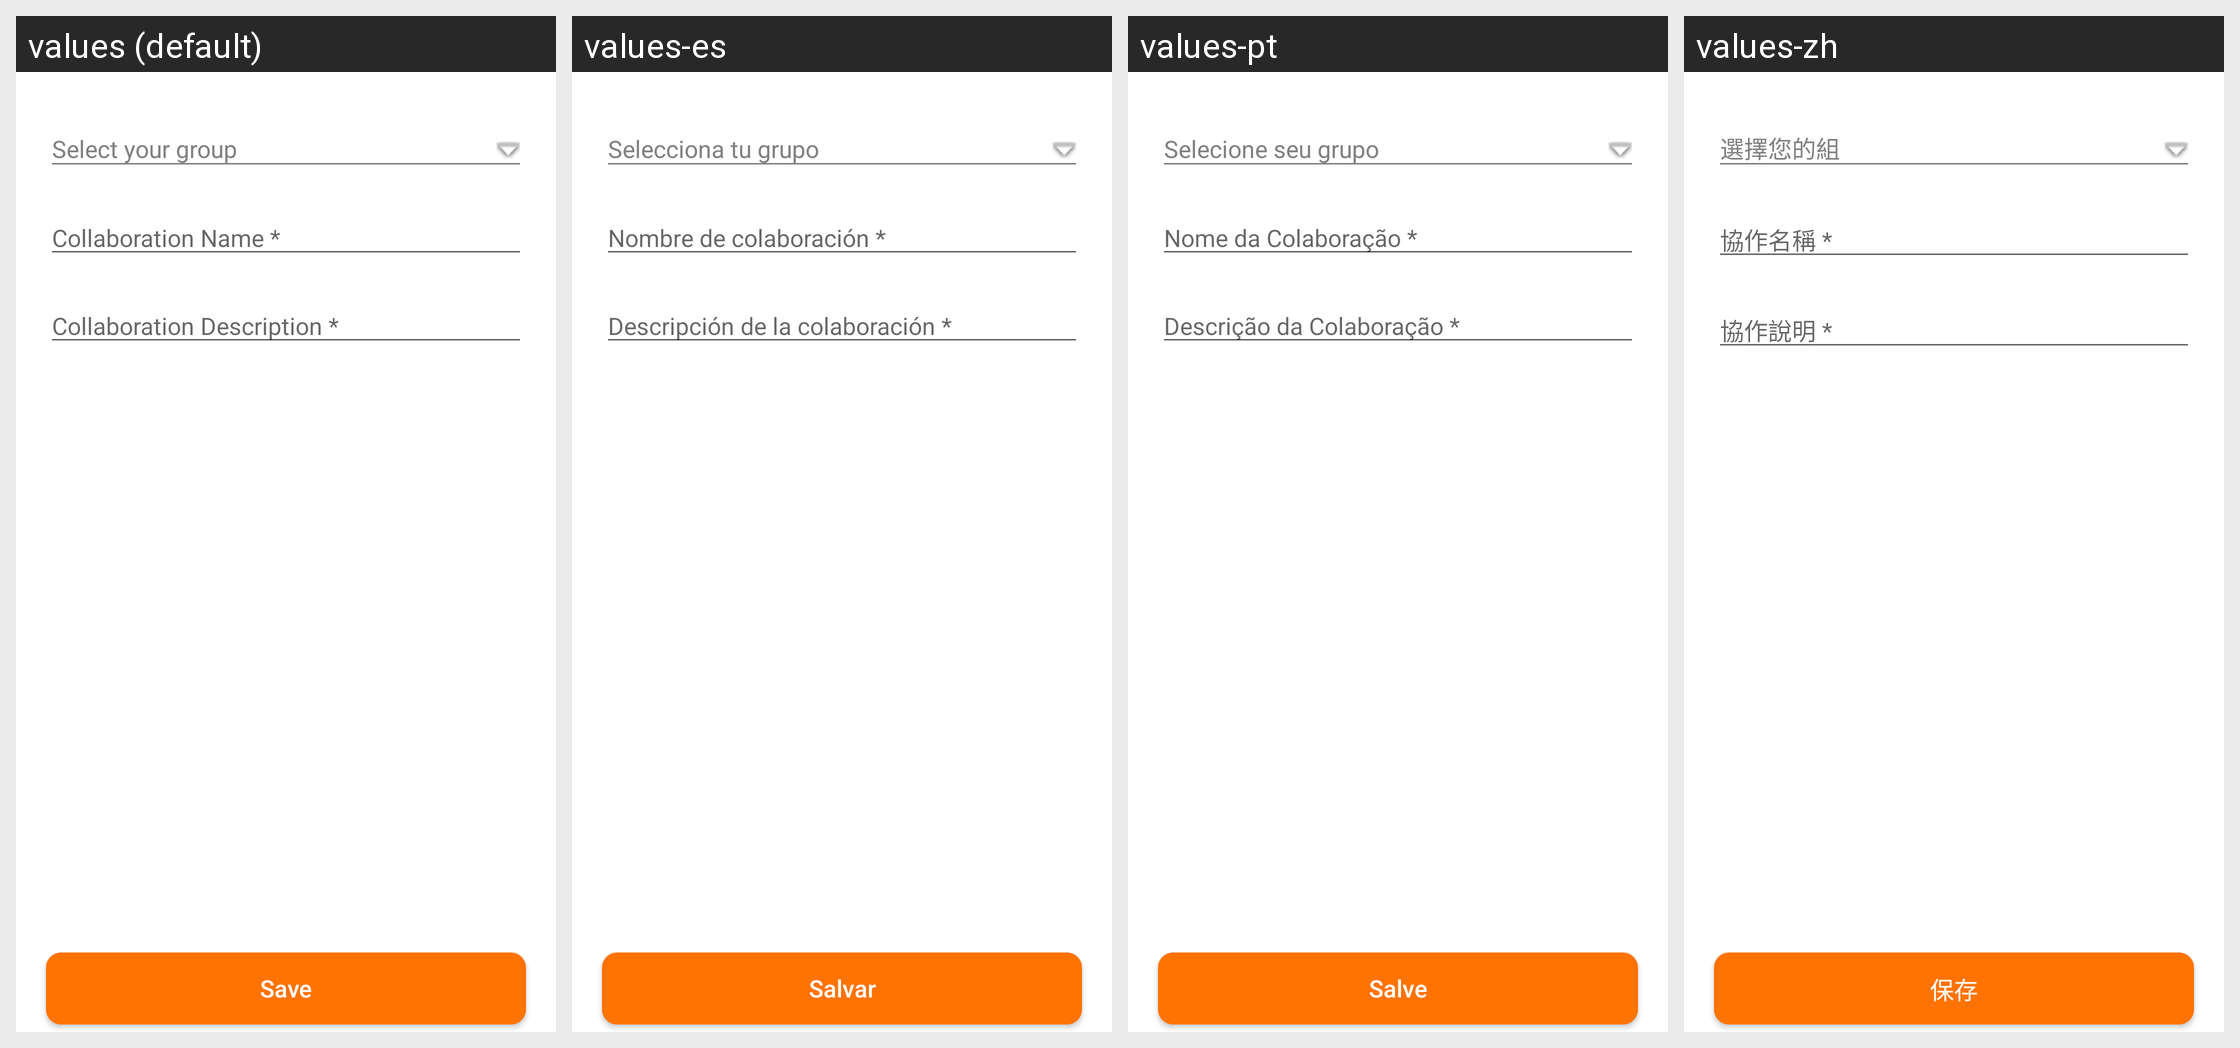

Translations of the strings shown on this Android screen, per locale in the grid:
Android screen res/layout/create_collab_layout.xml rendered under 4 locales, left to right: values (default), values-es, values-pt, values-zh. Device: Nexus 5 (rendered at 1080×1920; each locale shown at half size, 540×960, under a caption strip naming it); theme AppTheme.
Other locales in the repository, not shown: values-fr, values-fr-rFR, values-hi.
Strings drawn on this screen, with the default value and each locale's value (text and hints the layout hard-codes, and strings that could not be matched under every locale, appear in the picture but are not listed):

collab_name
  values: Collaboration Name *
  values-es: Nombre de colaboración *
  values-pt: Nome da Colaboração *
  values-zh: 協作名稱 *

collab_desc
  values: Collaboration Description *
  values-es: Descripción de la colaboración *
  values-pt: Descrição da Colaboração *
  values-zh: 協作說明 *

save
  values: Save
  values-es: Salvar
  values-pt: Salve
  values-zh: 保存
